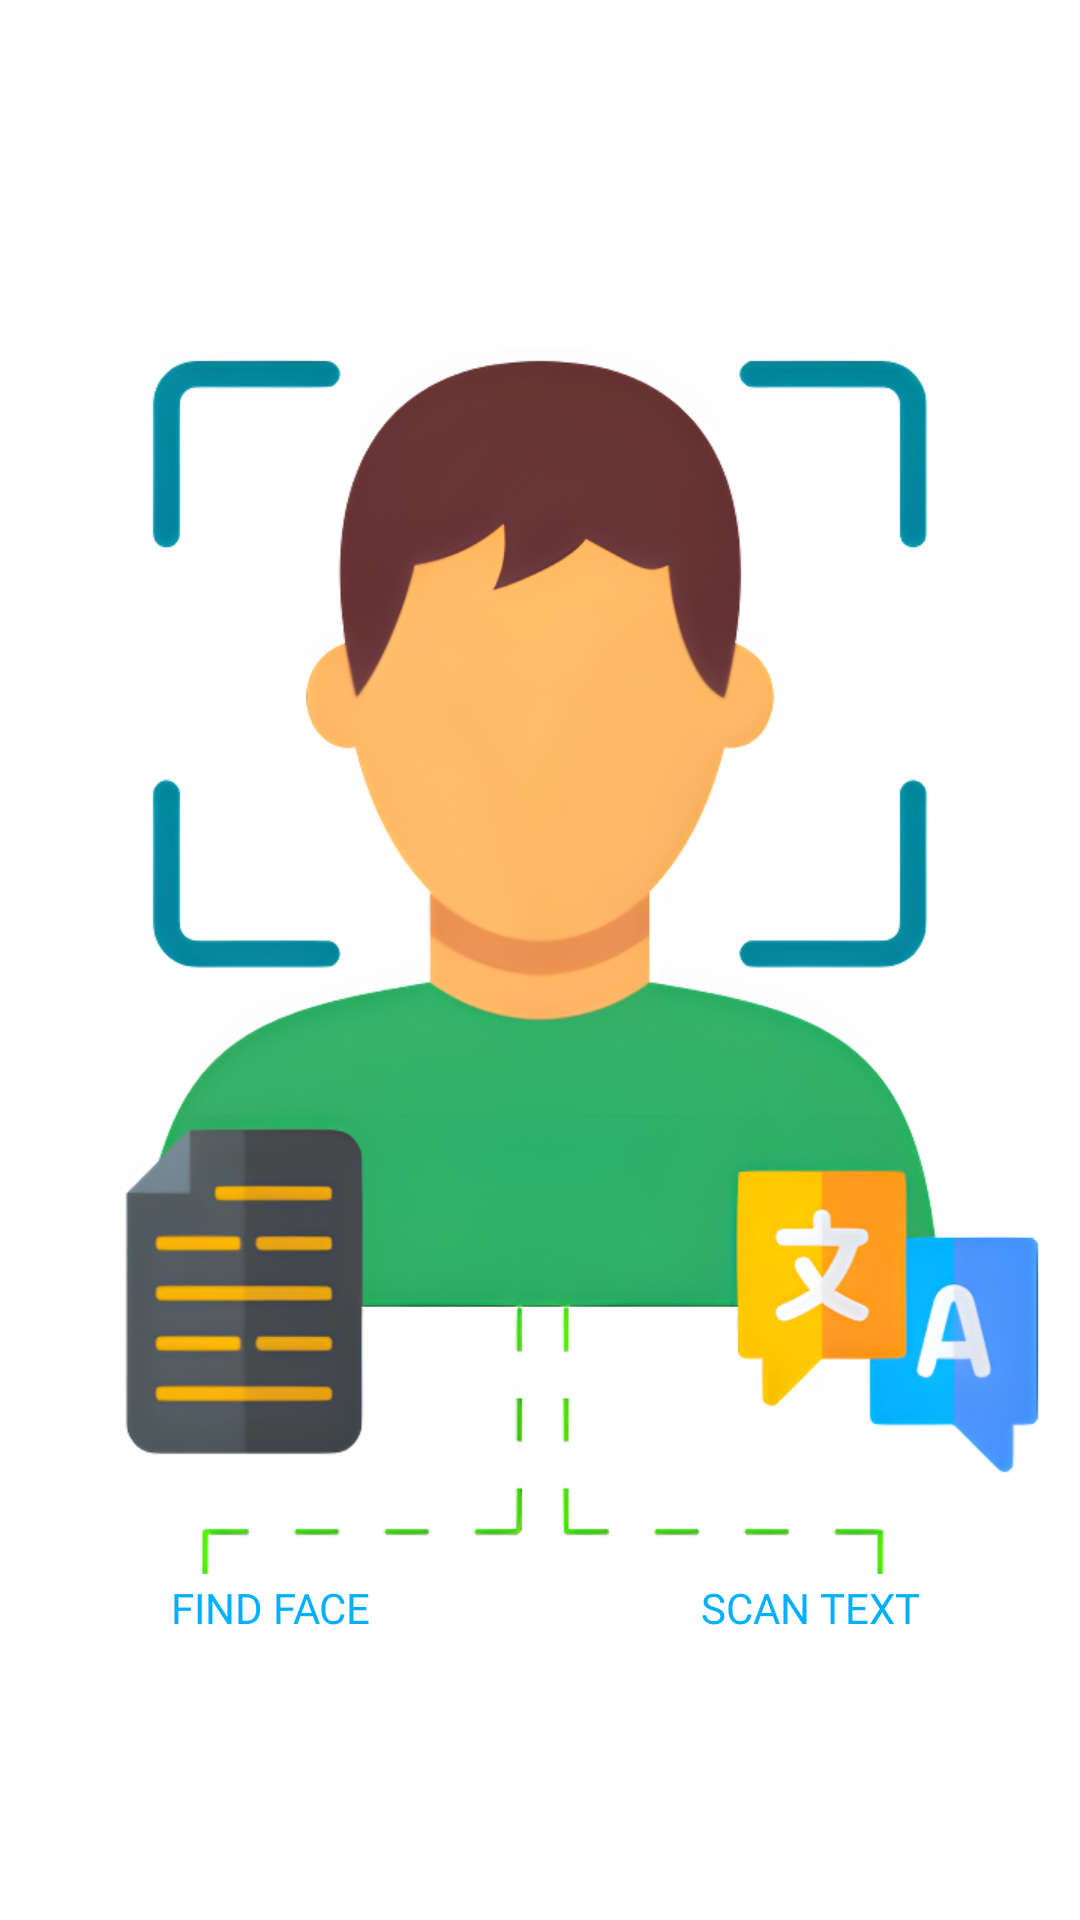

Produce the Android XML layout that renders to this screen, including the resource entries it uses.
<!-- AndroidManifest.xml: activity theme Theme.FaceFusion.SplashScreen -->
<!-- res/layout/activity_main.xml -->
<?xml version="1.0" encoding="utf-8"?>
<androidx.constraintlayout.widget.ConstraintLayout xmlns:android="http://schemas.android.com/apk/res/android"
    xmlns:tools="http://schemas.android.com/tools"
    xmlns:app="http://schemas.android.com/apk/res-auto"
    android:id="@+id/main"
    android:layout_width="match_parent"
    android:layout_height="match_parent"
    android:orientation="vertical"
    android:theme="@style/Theme.FaceFusion"
    tools:context=".MainActivity">

    <ImageView
        android:id="@+id/homeImage"
        android:layout_width="match_parent"
        android:layout_height="0dp"
        android:src="@drawable/home"

        app:layout_constraintEnd_toEndOf="parent"
        app:layout_constraintStart_toStartOf="parent"
        app:layout_constraintBottom_toBottomOf="parent"
        app:layout_constraintTop_toTopOf="parent"/>

    <LinearLayout
        android:id="@+id/linearlayout"
        android:layout_width="match_parent"
        android:layout_height="0dp"
        android:orientation="horizontal"
        android:gravity="center"
        android:layout_marginTop="10dp"
        android:theme="@style/Theme.FaceFusion.btnBG"
        app:layout_constraintStart_toStartOf="parent"
        app:layout_constraintEnd_toEndOf="parent"
        android:layout_marginBottom="80dp"
        app:layout_constraintBottom_toBottomOf="parent">

        <androidx.appcompat.widget.AppCompatButton
            android:id="@+id/faceBtn"
            android:layout_width="wrap_content"
            android:layout_height="wrap_content"
            android:background="@drawable/btn_shape"

            android:text="Find Face"
            android:fontFamily="@font/block_solid"
            android:textColor="#00B0FF"
            android:layout_weight="1"
            android:layout_marginHorizontal="15dp"
            app:layout_constraintStart_toStartOf="parent"
            app:layout_constraintTop_toBottomOf="@+id/homeImage"
            app:layout_constraintEnd_toStartOf="@+id/textBtn"/>

        <androidx.appcompat.widget.AppCompatButton
            android:id="@+id/textBtn"
            android:layout_width="wrap_content"
            android:layout_height="wrap_content"
            android:layout_weight="1"
            android:background="@drawable/btn_shape"
            android:fontFamily="@font/block_solid"
            android:clickable="true"
            android:shadowColor="@color/white"
            android:text="Scan Text"
            android:textColor="#00B0FF"
            android:layout_marginHorizontal="15dp"
            app:layout_constraintEnd_toEndOf="parent"
            app:layout_constraintTop_toBottomOf="@+id/homeImage"
            app:layout_constraintStart_toEndOf="@+id/faceBtn"/>
    </LinearLayout>
</androidx.constraintlayout.widget.ConstraintLayout>
<!-- resources referenced by this layout -->
<resources>
  <color name="white">#FFFFFFFF</color>
  <!-- drawable home: png bitmap (drawable, 41440 bytes) -->
  <style name="Theme.FaceFusion" parent="Theme.Material3.DayNight.NoActionBar">
          
          <item name="android:windowBackground">@color/white</item>
          <item name="android:textColor">@color/black</item>
          <item name="android:colorBackground">@color/white</item>
          <item name="android:windowTranslucentStatus">false</item>
          <item name="android:statusBarColor">@android:color/transparent</item>
      </style>
  <style name="Theme.FaceFusion.btnBG" parent="Theme.Material3.DayNight.NoActionBar">
          
          <item name="android:windowBackground">@color/black</item>
          <item name="android:textColor">@color/white</item>
          <item name="android:colorBackground">@color/black</item>
      </style>
  <style name="Theme.FaceFusion.SplashScreen" parent="Theme.SplashScreen">
          <item name="windowSplashScreenBackground">@color/white</item>
          <item name="windowSplashScreenAnimatedIcon">@drawable/app_icon</item>
          <item name="postSplashScreenTheme">@style/Theme.FaceFusion</item>
      </style>
  <color name="black">#FF000000</color>
  <!-- drawable app_icon: png bitmap (drawable, 2071 bytes) -->
</resources>
